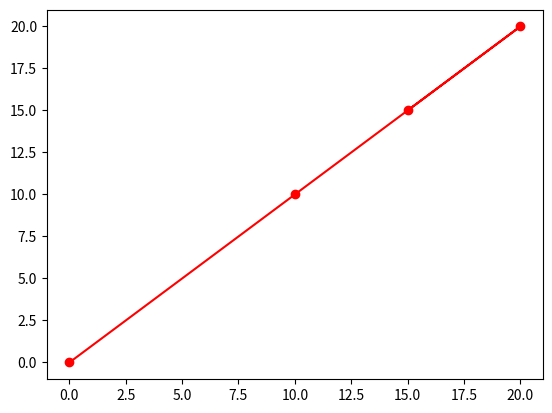

The matplotlib source for this figure:
import numpy as np
import matplotlib.pyplot as plt

# Define a função objetivo do TSP
def tsp_objective_function(dist_matrix, solution):
    return np.sum(dist_matrix[solution[:-1], solution[1:]]) + dist_matrix[solution[-1], solution[0]]

# Define a função de construção da solução inicial
def greedy_construction(dist_matrix, alpha):
    n = dist_matrix.shape[0]
    candidates = list(range(n))
    solution = [np.random.choice(candidates)]
    candidates.remove(solution[0])
    while candidates:
        dist_values = dist_matrix[solution[-1], candidates]
        max_dist = np.max(dist_values)
        min_dist = np.percentile(dist_values, alpha * 100)
        eligible = [c for c in candidates if dist_matrix[solution[-1], c] <= min_dist]
        next_node = np.random.choice(eligible)
        solution.append(next_node)
        candidates.remove(next_node)
    return np.array(solution)

# Define a função de busca local
def two_opt(dist_matrix, solution):
    n = dist_matrix.shape[0]
    best_distance = tsp_objective_function(dist_matrix, solution)
    improved = True
    while improved:
        improved = False
        for i in range(1, n - 2):
            for j in range(i + 1, n):
                if j - i == 1:
                    continue
                new_solution = solution.copy()
                new_solution[i:j] = solution[j-1:i-1:-1]
                new_distance = tsp_objective_function(dist_matrix, new_solution)
                if new_distance < best_distance:
                    solution = new_solution
                    best_distance = new_distance
                    improved = True
        solution = np.array(solution)
    return solution

# Define a função GRASP
def grasp(dist_matrix, alpha, max_iterations):
    best_solution = None
    best_distance = np.inf
    for i in range(max_iterations):
        candidate = greedy_construction(dist_matrix, alpha)
        candidate = two_opt(dist_matrix, candidate)
        candidate_distance = tsp_objective_function(dist_matrix, candidate)
        if candidate_distance < best_distance:
            best_solution = candidate
            best_distance = candidate_distance
    return best_solution, best_distance

# Define a matriz de distâncias
dist_matrix = np.array([[0, 10, 15, 20],
                        [10, 0, 35, 25],
                        [15, 35, 0, 30],
                        [20, 25, 30, 0]])

# Define os parâmetros do GRASP
alpha = 0.8
max_iterations = 100

# Executa o algoritmo GRASP
solution, distance = grasp(dist_matrix, alpha, max_iterations)

# Plota o resultado
x = np.array([0, 10, 15, 20])
y = np.array([0, 10, 15, 20])
plt.plot(x[solution], y[solution], 'o-r')
plt.show()

print(f'Melhor solução: {solution}')
print(f'Melhor distância: {distance}')
